Run: headless pygame with SDL's dummy video driver; simulated clock (each Clock.tick advances the game by its frame time, no real sleeping); random seed 0; keys injected as events and as key.get_pressed() state; no mouse input.
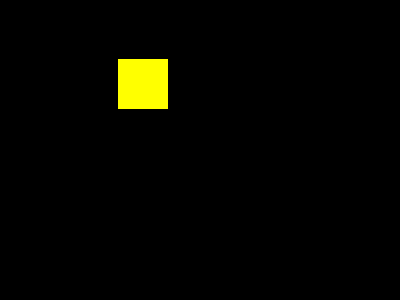
Frame 1 of 4 · flips 1–60 · no input
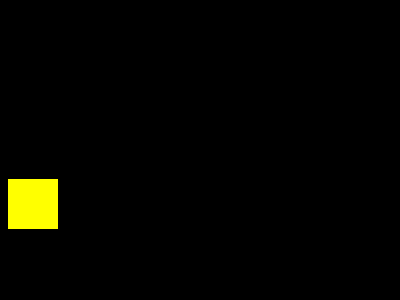
Frame 2 of 4 · flips 61–180 · tapped SPACE, RETURN · held RIGHT (→), D
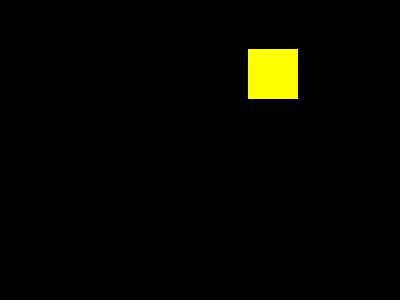
Frame 3 of 4 · flips 181–300 · held DOWN (↓), S
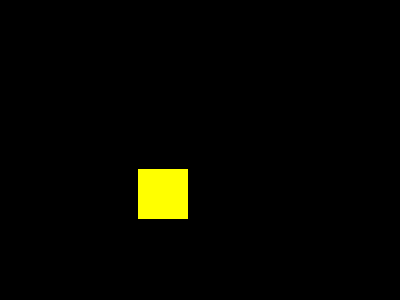
Frame 4 of 4 · flips 301–420 · held LEFT (←), A, UP (↑), W

The pygame program that drew these frames:

import pygame as pg

prozor_sirina, prozor_visina = 400, 300 
vx, vy = 40, 20 # piksela u sekundi
stranica = 50 
boja = pg.Color('yellow')
pozadina = pg.Color('black')

pg.init()
prozor = pg.display.set_mode([prozor_sirina, prozor_visina])

kraj = False
while not kraj:
    #print(pg.time.get_ticks())
    t = pg.time.get_ticks() / 1000 # sekundi od inicijalizacije
    #print(t)
    x = (t * vx) % (prozor_sirina - stranica)
    y = (t * vy) % (prozor_visina - stranica)
    prozor.fill(pozadina)
    pg.draw.rect(prozor, boja, pg.Rect(x, y, stranica, stranica))
    pg.display.update()
    pg.time.wait(50)
pg.quit()
